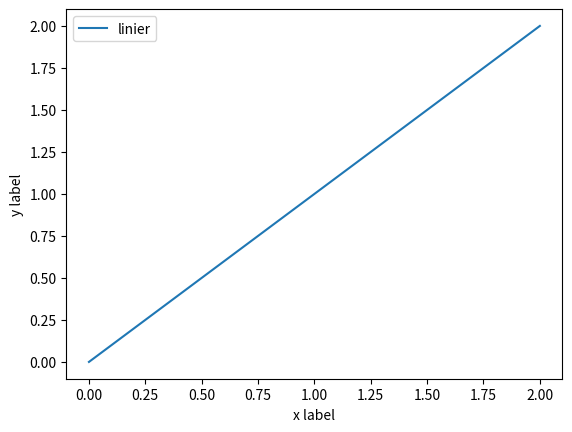

Recreate this plot in Python.
# pip intsall matplotlib
# pip install numpy
# untuk visualisasi data

import matplotlib.pyplot as grafik
import numpy as np

x=np.linspace(0,2,100)
# deret dari 0 sampai 2 yang angkanya ada 100
# print(x)

# variable figure
fig, ax =grafik.subplots()
# ploting menempatkan
ax.plot(x, x, label='linier')
# linier garis lurus
ax.set_xlabel('x label')
ax.set_ylabel('y label')
ax.legend()
grafik.show()